Run: headless pygame with SDL's dummy video driver; simulated clock (each Clock.tick advances the game by its frame time, no real sleeping); random seed 0; keys injected as events and as key.get_pressed() state; mouse plan: one left click at the window centre at the start of phase 2, then a move to the lower-right quarter at the start of phase 3.
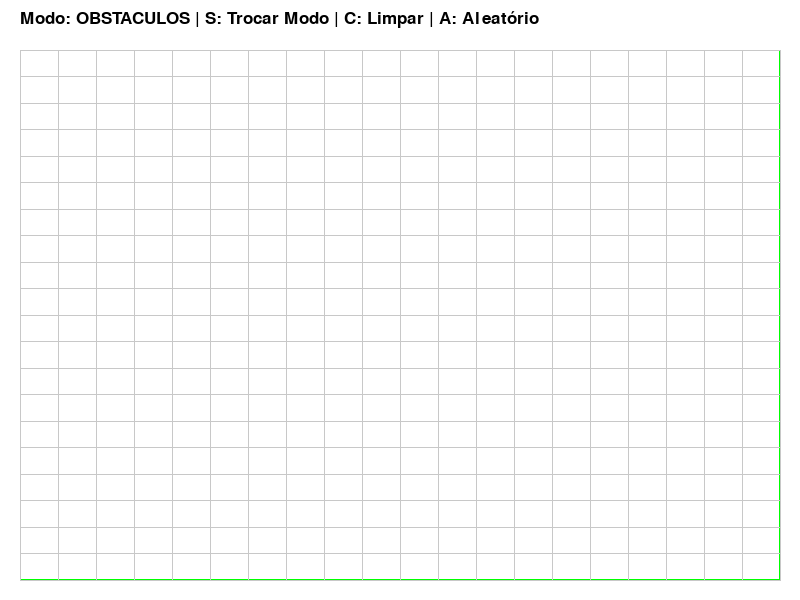
Frame 1 of 4 · flips 1–60 · no input
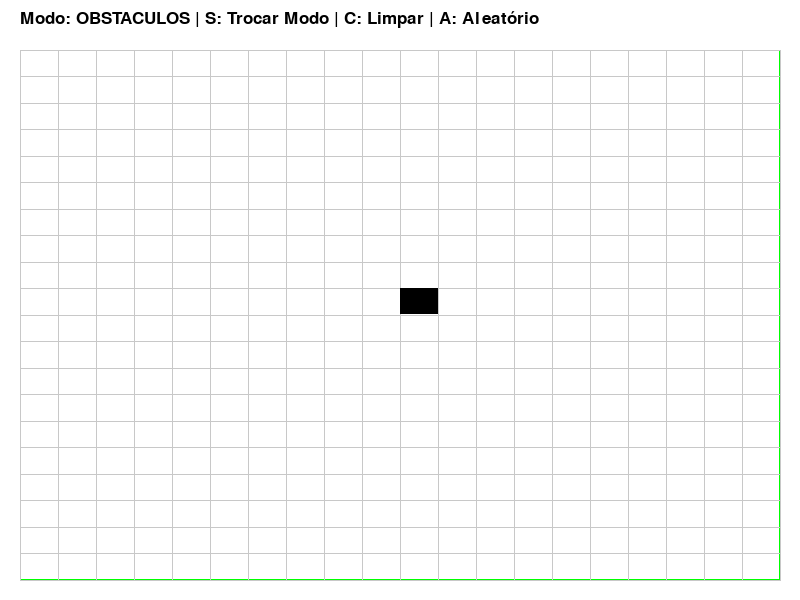
Frame 2 of 4 · flips 61–180 · clicked the window centre · tapped SPACE, RETURN · held RIGHT (→), D
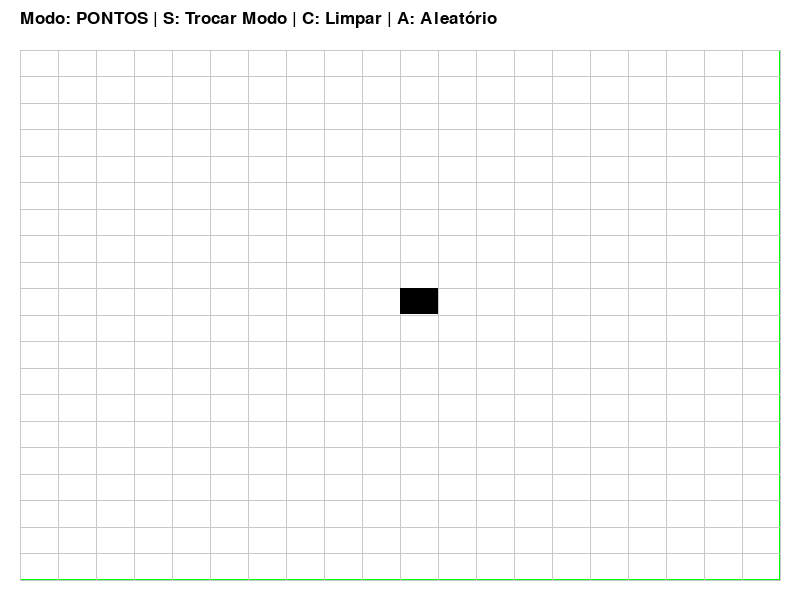
Frame 3 of 4 · flips 181–300 · moved the mouse to the lower-right quarter · held DOWN (↓), S
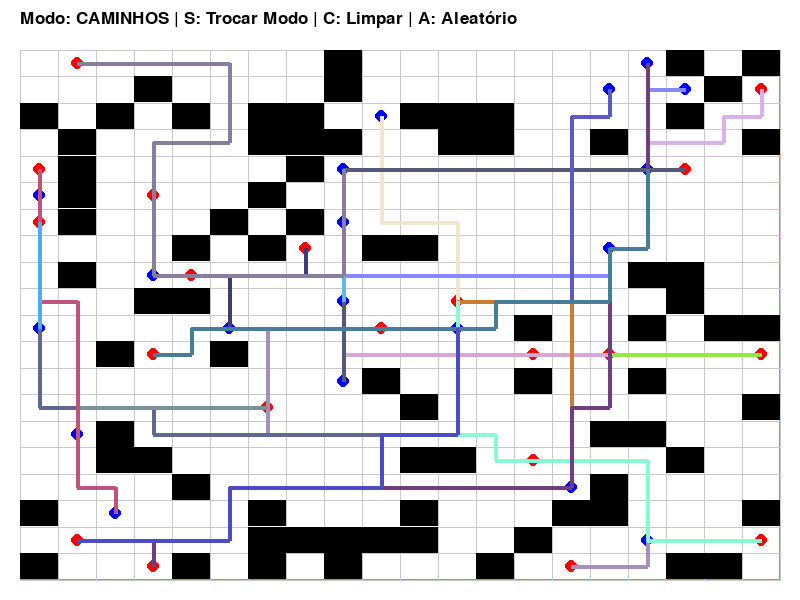
Frame 4 of 4 · flips 301–420 · held LEFT (←), A, UP (↑), W

The pygame program that drew these frames:

import pygame
import random
from collections import deque
from abc import ABC, abstractmethod

# --- Configurações Globais ---
CONFIG = {
    "LARGURA_TELA": 800,
    "ALTURA_TELA": 600,
    "GRID_RESOLUCAO": 20,
    "CORES": {
        "BRANCO": (255, 255, 255),
        "PRETO": (0, 0, 0),
        "VERMELHO": (255, 0, 0),
        "AZUL": (0, 0, 255),
        "VERDE": (0, 255, 0),
        "CINZA": (200, 200, 200)
    }
}

# ==========================================
# 1. Interfaces e Produtos (O que é criado)
# ==========================================

class EntidadeGrid(ABC):
    """Classe base para qualquer coisa desenhável no grid"""
    def __init__(self, pos_grid):
        self.pos = pos_grid # Tupla (linha, coluna)

    @abstractmethod
    def desenhar(self, tela, rect):
        pass

# --- Produtos Concretos: Obstáculos ---
class ObstaculoParede(EntidadeGrid):
    def desenhar(self, tela, rect):
        pygame.draw.rect(tela, CONFIG["CORES"]["PRETO"], rect)

# --- Produtos Concretos: Pontos ---
class PontoInicio(EntidadeGrid):
    def desenhar(self, tela, rect):
        centro = (rect.centerx, rect.centery)
        pygame.draw.circle(tela, CONFIG["CORES"]["AZUL"], centro, 6)

class PontoFim(EntidadeGrid):
    def desenhar(self, tela, rect):
        centro = (rect.centerx, rect.centery)
        pygame.draw.circle(tela, CONFIG["CORES"]["VERMELHO"], centro, 6)

# ==========================================
# 2. Interfaces de Algoritmo (Strategy Pattern)
# ==========================================

class IPathfinder(ABC):
    @abstractmethod
    def encontrar_caminho(self, inicio, fim, obstaculos_set, resolucao):
        pass

class BFSAlgoritmo(IPathfinder):
    """Implementação do BFS atual (Apenas Horizontal/Vertical)"""
    def encontrar_caminho(self, inicio, fim, obstaculos_set, resolucao):
        filas = deque([(inicio, [inicio])])
        visitados = {inicio}
        direcoes = [(1,0), (-1,0), (0,1), (0,-1)] # Sem diagonal por enquanto
        
        while filas:
            atual, caminho = filas.popleft()
            if atual == fim:
                return caminho
            
            lin, col = atual
            for dl, dc in direcoes:
                nl, nc = lin + dl, col + dc
                vizinho = (nl, nc)
                
                if (0 <= nl < resolucao and 
                    0 <= nc < resolucao and 
                    vizinho not in visitados and 
                    vizinho not in obstaculos_set):
                    
                    visitados.add(vizinho)
                    filas.append((vizinho, caminho + [vizinho]))
        return None

# ==========================================
# 3. FÁBRICAS (Factory Method)
# ==========================================

class ObstaculoFactory:
    @staticmethod
    def criar(tipo, pos):
        if tipo == "PAREDE":
            return ObstaculoParede(pos)
        # Futuro: elif tipo == "AGUA": return ObstaculoAgua(pos)
        raise ValueError(f"Tipo de obstáculo desconhecido: {tipo}")

class PontoFactory:
    @staticmethod
    def criar(tipo, pos):
        if tipo == "INICIO":
            return PontoInicio(pos)
        elif tipo == "FIM":
            return PontoFim(pos)
        raise ValueError(f"Tipo de ponto desconhecido: {tipo}")

class AlgoritmoFactory:
    @staticmethod
    def get_algoritmo(tipo="BFS_SIMPLES"):
        if tipo == "BFS_SIMPLES":
            return BFSAlgoritmo()
        # Futuro: elif tipo == "DIAGONAL": return BFSDiagonal()
        # Futuro: elif tipo == "ASTAR": return AStarAlgoritmo()
        return BFSAlgoritmo()

# ==========================================
# 4. Gerenciamento do Grid (Model)
# ==========================================

class GridSystem:
    def __init__(self, tela_size):
        self.largura_tela, self.altura_tela = tela_size
        self.resolucao = CONFIG["GRID_RESOLUCAO"]
        self.obstaculos = {} # Dict {pos: Objeto} para acesso rápido
        self.pontos_inicio = [] # Lista de Objetos
        self.pontos_fim = []    # Lista de Objetos
        self.caminhos = []      # Lista de tuplas (lista_coords, cor)
        
        # Definir área de desenho
        margem_sup = 50
        margem = 20
        self.rect_area = pygame.Rect(margem, margem_sup, 
                                     self.largura_tela - 2*margem, 
                                     self.altura_tela - margem_sup - margem)
        self.largura_celula = self.rect_area.width / self.resolucao
        self.altura_celula = self.rect_area.height / self.resolucao

    def pixel_para_grid(self, pos_pixel):
        """Converte clique do mouse (x,y) para (linha, coluna)"""
        if not self.rect_area.collidepoint(pos_pixel):
            return None
        col = int((pos_pixel[0] - self.rect_area.left) // self.largura_celula)
        lin = int((pos_pixel[1] - self.rect_area.top) // self.altura_celula)
        return (lin, col)

    def get_rect_celula(self, grid_pos):
        """Retorna o pygame.Rect para uma posição do grid"""
        lin, col = grid_pos
        x = self.rect_area.left + col * self.largura_celula
        y = self.rect_area.top + lin * self.altura_celula
        return pygame.Rect(x, y, self.largura_celula, self.altura_celula)
    
    def get_centro_celula(self, grid_pos):
        r = self.get_rect_celula(grid_pos)
        return (r.centerx, r.centery)

    def toggle_obstaculo(self, pos):
        if pos in self.obstaculos:
            del self.obstaculos[pos]
        else:
            # USA A FÁBRICA DE OBSTÁCULOS
            obs = ObstaculoFactory.criar("PAREDE", pos)
            self.obstaculos[pos] = obs

    def adicionar_ponto(self, pos):
        if pos in self.obstaculos: return
        
        # USA A FÁBRICA DE PONTOS
        if len(self.pontos_inicio) == len(self.pontos_fim):
            p = PontoFactory.criar("INICIO", pos)
            self.pontos_inicio.append(p)
        else:
            p = PontoFactory.criar("FIM", pos)
            self.pontos_fim.append(p)

    def limpar(self):
        self.obstaculos.clear()
        self.pontos_inicio.clear()
        self.pontos_fim.clear()
        self.caminhos.clear()

    def gerar_aleatorio(self):
        self.limpar()
        densidade = 0.2
        n_obstaculos = int((self.resolucao**2) * densidade)
        n_pares = self.resolucao
        
        # Gerar obstáculos
        while len(self.obstaculos) < n_obstaculos:
            pos = (random.randint(0, self.resolucao-1), random.randint(0, self.resolucao-1))
            if pos not in self.obstaculos:
                self.obstaculos[pos] = ObstaculoFactory.criar("PAREDE", pos)
        
        # Gerar pontos
        count = 0
        while count < n_pares:
            l1, c1 = random.randint(0, self.resolucao-1), random.randint(0, self.resolucao-1)
            if (l1,c1) in self.obstaculos: continue
            
            l2, c2 = random.randint(0, self.resolucao-1), random.randint(0, self.resolucao-1)
            if (l2,c2) in self.obstaculos or (l1,c1) == (l2,c2): continue

            self.pontos_inicio.append(PontoFactory.criar("INICIO", (l1,c1)))
            self.pontos_fim.append(PontoFactory.criar("FIM", (l2,c2)))
            count += 1

# ==========================================
# 5. Classe Principal do Jogo (Controller/View)
# ==========================================

class GameEngine:
    def __init__(self):
        pygame.init()
        self.tela = pygame.display.set_mode((CONFIG["LARGURA_TELA"], CONFIG["ALTURA_TELA"]))
        pygame.display.set_caption("Grid com Factory Pattern")
        self.clock = pygame.time.Clock()
        self.grid = GridSystem(self.tela.get_size())
        
        self.modo = "OBSTACULOS" # OBSTACULOS, PONTOS, CAMINHOS
        self.rodando = True
        
        # Instancia o algoritmo via Fábrica
        self.pathfinder = AlgoritmoFactory.get_algoritmo("BFS_SIMPLES")

    def processar_eventos(self):
        for evento in pygame.event.get():
            if evento.type == pygame.QUIT:
                self.rodando = False
            
            elif evento.type == pygame.KEYDOWN:
                if evento.key == pygame.K_ESCAPE: self.rodando = False
                if evento.key == pygame.K_s: self.alternar_modo()
                if evento.key == pygame.K_c: 
                    self.grid.limpar()
                    self.modo = "OBSTACULOS"
                if evento.key == pygame.K_a:
                    self.grid.gerar_aleatorio()
                    self.recalcular_caminhos()
                    self.modo = "CAMINHOS"

            elif evento.type == pygame.MOUSEBUTTONDOWN:
                cel = self.grid.pixel_para_grid(evento.pos)
                if cel:
                    if self.modo == "OBSTACULOS":
                        self.grid.toggle_obstaculo(cel)
                    elif self.modo == "PONTOS":
                        self.grid.adicionar_ponto(cel)

    def alternar_modo(self):
        if self.modo == "OBSTACULOS":
            self.modo = "PONTOS"
        elif self.modo == "PONTOS":
            self.modo = "CAMINHOS"
            self.recalcular_caminhos()
        elif self.modo == "CAMINHOS":
            self.modo = "OBSTACULOS"
            self.grid.caminhos.clear()
    
    def recalcular_caminhos(self):
        self.grid.caminhos = []
        pares = min(len(self.grid.pontos_inicio), len(self.grid.pontos_fim))
        obstaculos_coords = set(self.grid.obstaculos.keys())
        
        for i in range(pares):
            inicio = self.grid.pontos_inicio[i].pos
            fim = self.grid.pontos_fim[i].pos
            
            # Usa o algoritmo da fábrica
            caminho = self.pathfinder.encontrar_caminho(
                inicio, fim, obstaculos_coords, self.grid.resolucao
            )
            
            if caminho:
                cor = tuple(random.randint(50, 255) for _ in range(3))
                self.grid.caminhos.append((caminho, cor))

    def desenhar(self):
        self.tela.fill(CONFIG["CORES"]["BRANCO"])
        
        # Desenha Grid Lines
        area = self.grid.rect_area
        pygame.draw.rect(self.tela, CONFIG["CORES"]["VERDE"], area, 1)
        for i in range(self.grid.resolucao + 1):
            x = area.left + i * self.grid.largura_celula
            y = area.top + i * self.grid.altura_celula
            pygame.draw.line(self.tela, CONFIG["CORES"]["CINZA"], (x, area.top), (x, area.bottom))
            pygame.draw.line(self.tela, CONFIG["CORES"]["CINZA"], (area.left, y), (area.right, y))

        # Desenha Objetos usando Polimorfismo (cada objeto sabe se desenhar)
        for obs in self.grid.obstaculos.values():
            obs.desenhar(self.tela, self.grid.get_rect_celula(obs.pos))
            
        for p_ini in self.grid.pontos_inicio:
            p_ini.desenhar(self.tela, self.grid.get_rect_celula(p_ini.pos))
            
        for p_fim in self.grid.pontos_fim:
            p_fim.desenhar(self.tela, self.grid.get_rect_celula(p_fim.pos))

        # Desenha Caminhos
        for caminho, cor in self.grid.caminhos:
            pontos_pixel = [self.grid.get_centro_celula(p) for p in caminho]
            if len(pontos_pixel) > 1:
                pygame.draw.lines(self.tela, cor, False, pontos_pixel, 4)

        # UI Texto
        fonte = pygame.font.Font(None, 26)
        texto = f"Modo: {self.modo} | S: Trocar Modo | C: Limpar | A: Aleatório"
        surf = fonte.render(texto, True, CONFIG["CORES"]["PRETO"])
        self.tela.blit(surf, (20, 10))

        pygame.display.flip()

    def run(self):
        while self.rodando:
            self.processar_eventos()
            self.desenhar()
            self.clock.tick(30)
        pygame.quit()

if __name__ == "__main__":
    jogo = GameEngine()
    jogo.run()
